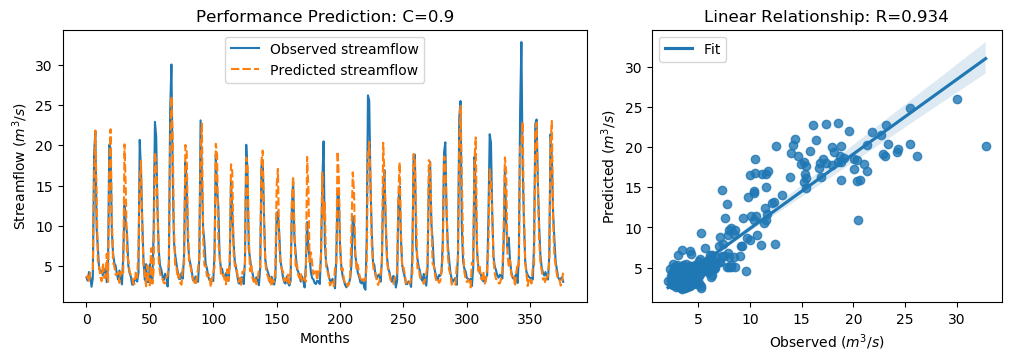

The table this chart was drawn from, first rows:
y_true, y_pred, y_true_scaled, y_pred_scaled
3.63, 3.553, -0.5645, -0.5756
3.21, 3.819, -0.6243, -0.5377
4.29, 2.997, -0.4707, -0.6546
3.67, 4.198, -0.5589, -0.4837
2.46, 4.332, -0.7309, -0.4648
3.54, 4.443, -0.5773, -0.4489
18.82, 15.87, 1.595, 1.176
21.76, 21.82, 2.013, 2.022
9.83, 13.79, 0.3169, 0.8795
7.16, 5.649, -0.06268, -0.2775
4.67, 5.046, -0.4167, -0.3632
4.44, 3.623, -0.4494, -0.5656
4.4, 3.143, -0.4551, -0.6338
3.83, 5.385, -0.5361, -0.315
4.42, 3.554, -0.4522, -0.5753
4.72, 3.584, -0.4096, -0.5711
3.03, 6.549, -0.6499, -0.1495
4.87, 2.95, -0.3883, -0.6613
20.07, 17.24, 1.773, 1.371
19.62, 21.98, 1.709, 2.044
9.33, 11.17, 0.2458, 0.5078
6.56, 5.552, -0.148, -0.2913
5.37, 4.997, -0.3172, -0.3702
5.07, 3.935, -0.3598, -0.5212
4.02, 3.964, -0.5091, -0.5171
3.34, 4.303, -0.6058, -0.4689
4.47, 2.943, -0.4451, -0.6623
3.61, 4.316, -0.5674, -0.4671
2.75, 4.042, -0.6897, -0.506
6.28, 3.877, -0.1878, -0.5295
12.55, 20.11, 0.7036, 1.779
10.44, 14.59, 0.4036, 0.9931
9.01, 6.403, 0.2003, -0.1703
5.12, 5.763, -0.3527, -0.2613
4.16, 4.321, -0.4892, -0.4663
3.72, 3.93, -0.5518, -0.5219
2.73, 3.821, -0.6925, -0.5374
2.73, 2.788, -0.6925, -0.6843
3.43, 2.831, -0.593, -0.6782
3.4, 4.371, -0.5972, -0.4592
3.1, 3.586, -0.6399, -0.5708
4.17, 7.059, -0.4878, -0.07701
20.66, 15.84, 1.857, 1.171
16.78, 18.07, 1.305, 1.488
10.67, 9.075, 0.4363, 0.2096
5.59, 5.247, -0.2859, -0.3347
3.31, 4.079, -0.61, -0.5007
5.26, 2.514, -0.3328, -0.7232
3.05, 5.109, -0.647, -0.3542
3.04, 2.918, -0.6484, -0.6658
5.26, 2.646, -0.3328, -0.7045
3.41, 7.235, -0.5958, -0.05204
3.07, 2.848, -0.6442, -0.6757
9.62, 4.534, 0.2871, -0.436
22.89, 19.15, 2.174, 1.641
21.04, 17.92, 1.911, 1.466
12.14, 13.03, 0.6453, 0.7718
7.0, 5.656, -0.08543, -0.2765
5.08, 4.199, -0.3584, -0.4836
4.58, 3.461, -0.4295, -0.5886
... 317 more rows
